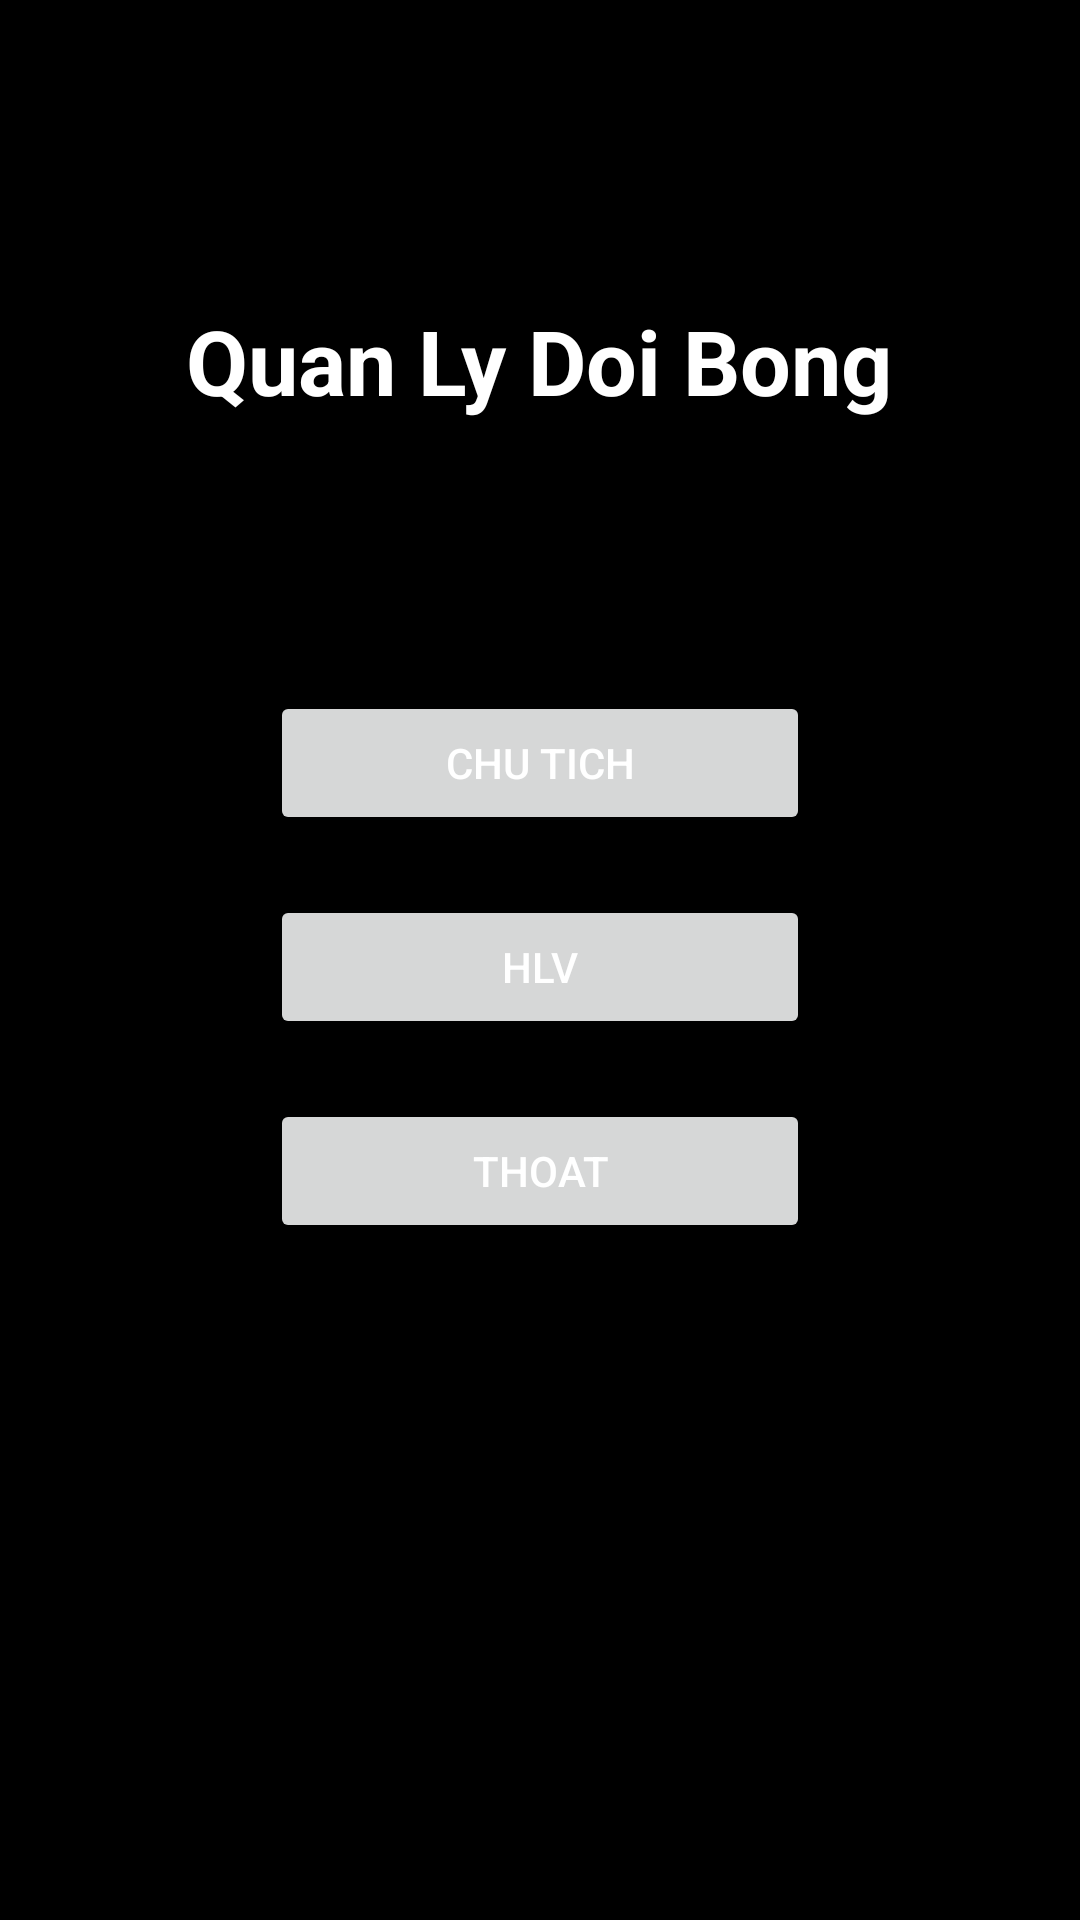

Android layout source for this screen:
<!-- AndroidManifest.xml: application theme Theme.QuanLyDoiBong -->
<!-- res/layout/activity_main.xml -->
<?xml version="1.0" encoding="utf-8"?>
<LinearLayout xmlns:android="http://schemas.android.com/apk/res/android"
    xmlns:app="http://schemas.android.com/apk/res-auto"
    xmlns:tools="http://schemas.android.com/tools"
    android:layout_width="match_parent"
    android:layout_height="match_parent"
    android:orientation="vertical"
    android:background="#000000"
    tools:context=".MainActivity">

    <TextView
        android:textSize="30sp"
        android:layout_marginTop="100dp"
        android:layout_gravity="center"
        android:textStyle="bold"
        android:textColor="#FFFFFF"
        android:layout_width="wrap_content"
        android:layout_height="wrap_content"
        android:text="Quan Ly Doi Bong"
        />
    <Button
        android:layout_marginTop="90dp"
        android:layout_width="180dp"
        android:layout_height="wrap_content"
        android:layout_gravity="center"
        android:text="Chu Tich"
        android:textColor="@color/white"
        android:id="@+id/btnChuTich">
    </Button>

    <Button
        android:layout_marginTop="20dp"
        android:layout_width="180dp"
        android:layout_height="wrap_content"
        android:layout_gravity="center"
        android:text="HLV"
        android:textColor="@color/white"
        android:id="@+id/btnHLV">
    </Button>
    <Button
        android:layout_marginTop="20dp"
        android:layout_width="180dp"
        android:layout_height="wrap_content"
        android:layout_gravity="center"
        android:text="Thoat"
        android:textColor="@color/white"
        android:id="@+id/btnThoat">
    </Button>
</LinearLayout>
<!-- resources referenced by this layout -->
<resources>
  <style name="Theme.QuanLyDoiBong" parent="Base.Theme.QuanLyDoiBong" />
  <style name="Base.Theme.QuanLyDoiBong" parent="Theme.Material3.DayNight">
          
          
      </style>
  <!-- not gathered from this repository: default colours our renderer supplied (Android Studio template values) -->
  <color name="white">#FFFFFFFF</color>
</resources>
